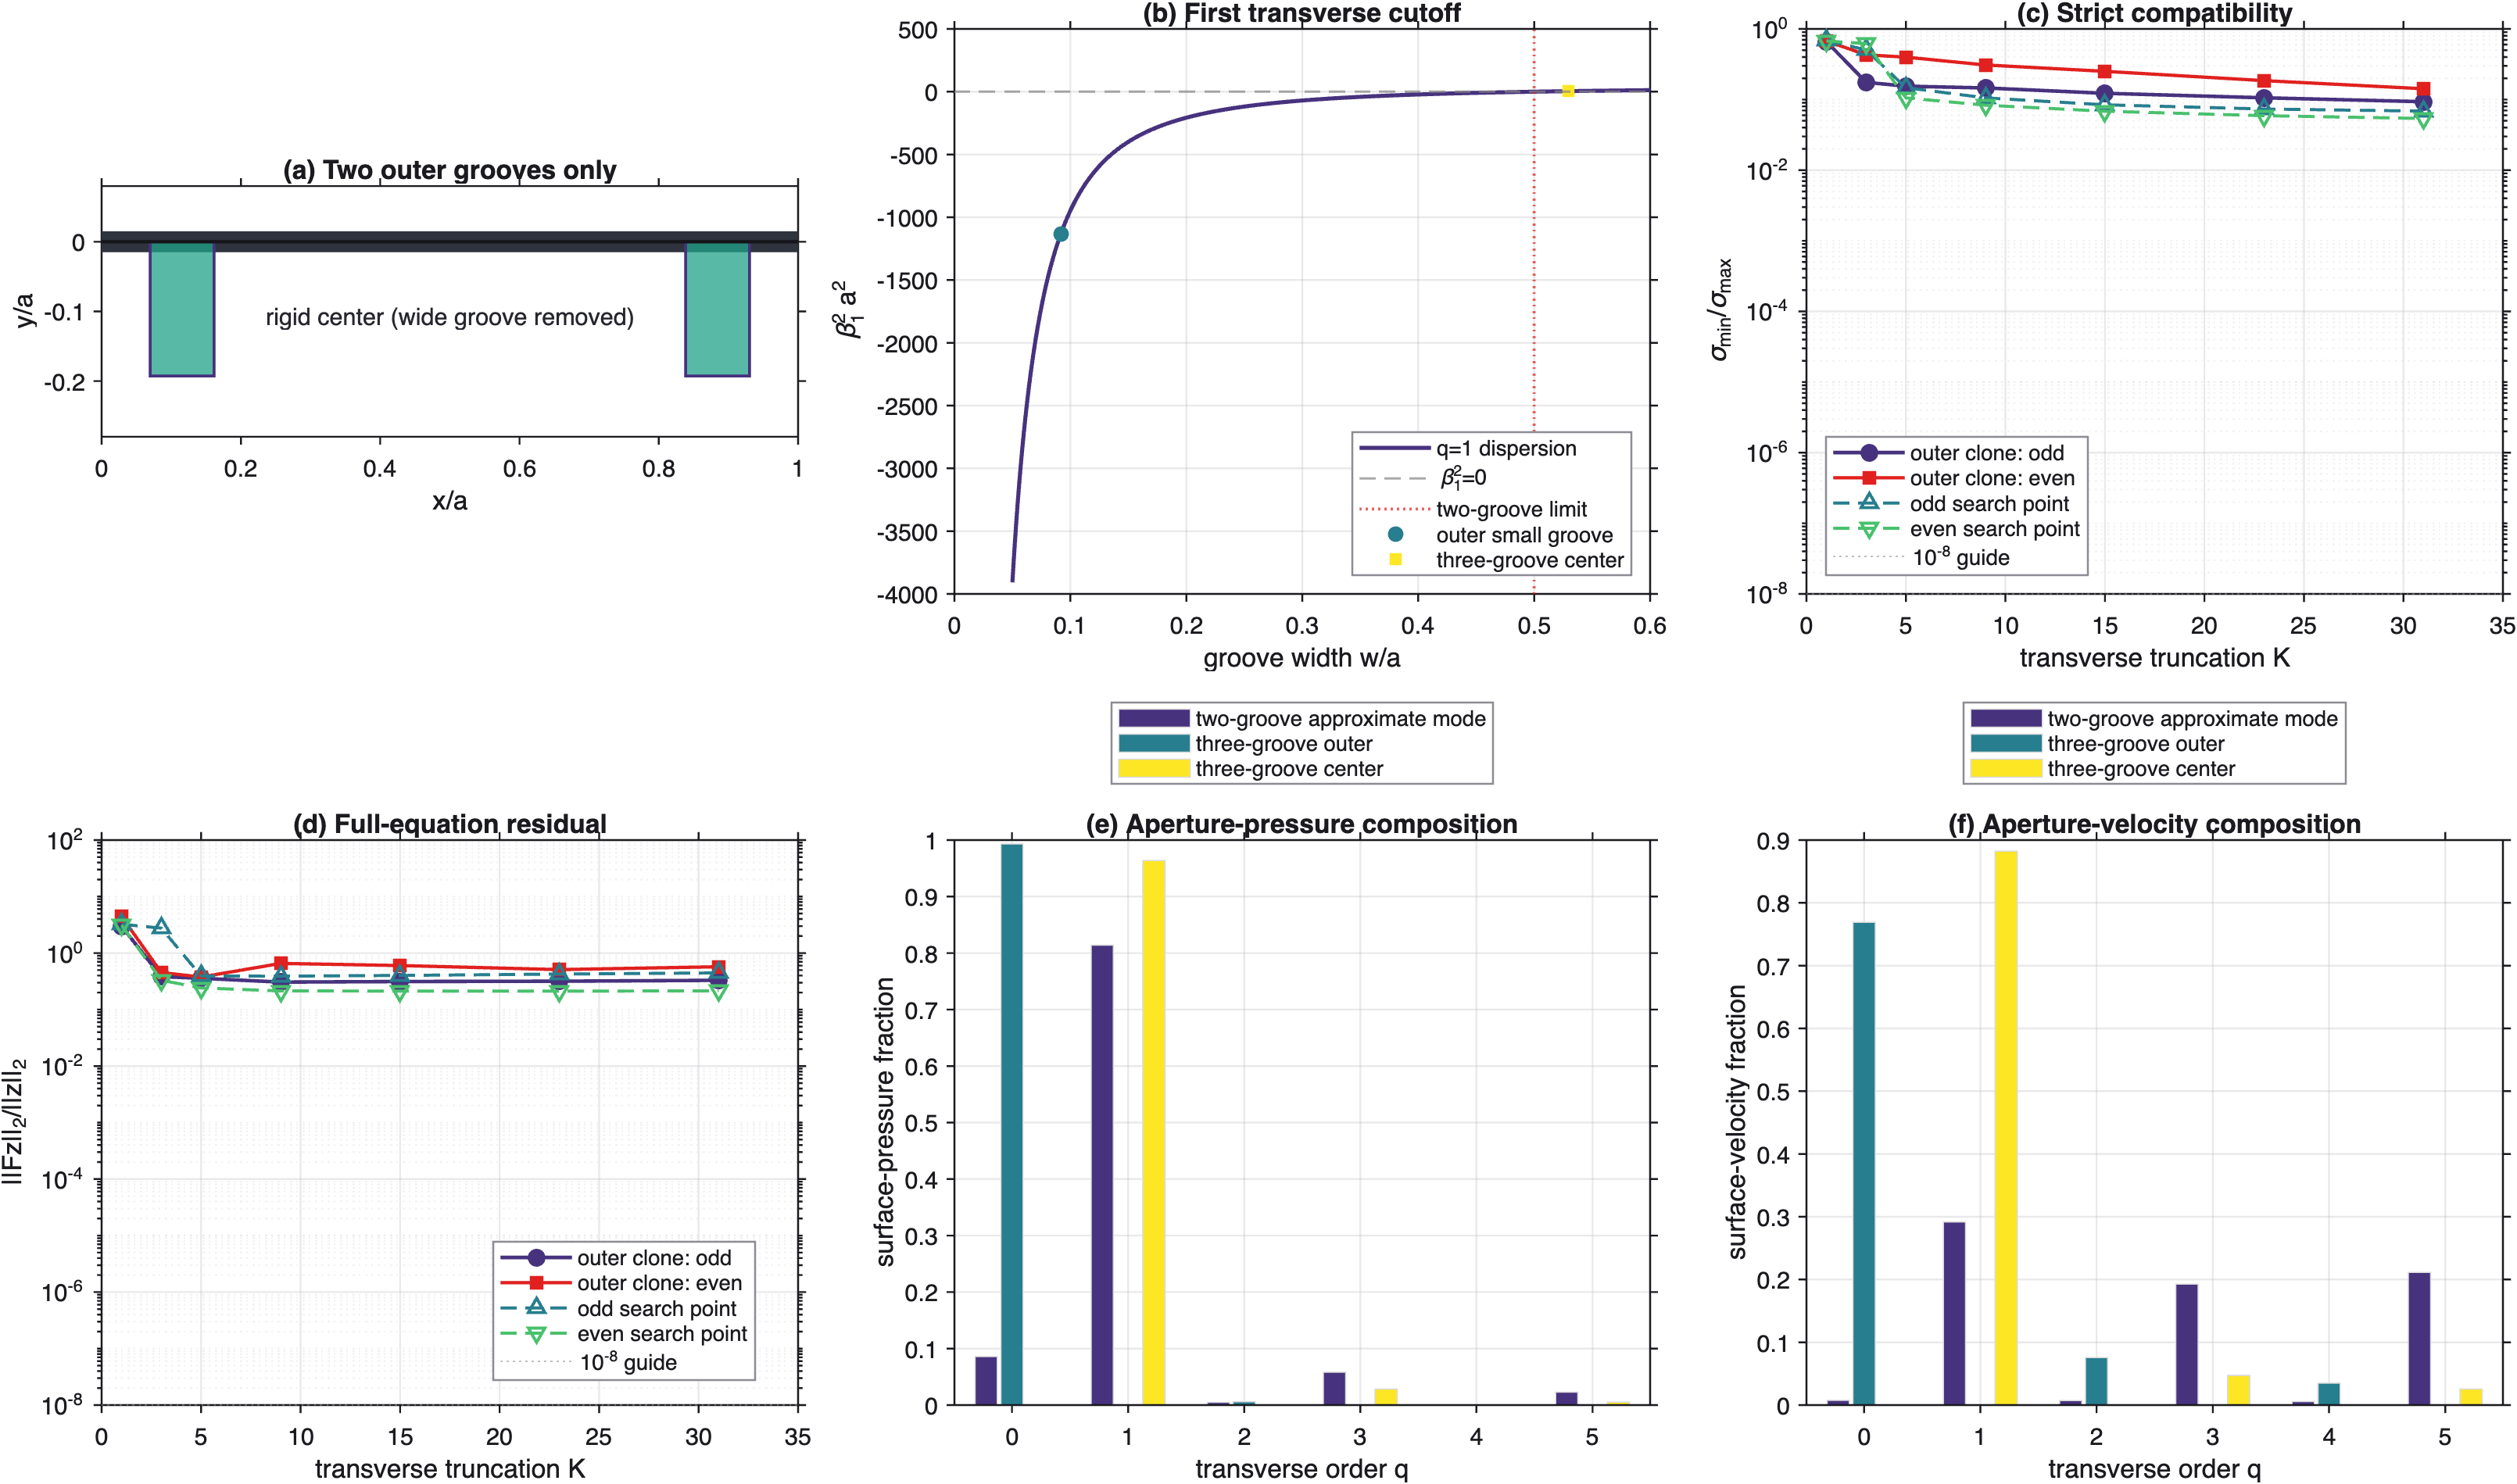

Data behind this chart, as committed beside it:
candidate, parity, N, K, d_over_a, w_over_a, g_over_a, sigma_ratio, full_raw_residual, pressure_q_ge_1_fraction, velocity_q_ge_1_fraction
outer-clone, odd, 51, 1, 0.1927, 0.09172, 0.6771, 0.6634, 2.991, 0, 0
outer-clone, odd, 51, 3, 0.1927, 0.09172, 0.6771, 0.1753, 0.3828, 0.9232, 0.9803
outer-clone, odd, 51, 5, 0.1927, 0.09172, 0.6771, 0.1546, 0.358, 0.9166, 0.9856
outer-clone, odd, 51, 9, 0.1927, 0.09172, 0.6771, 0.1459, 0.3064, 0.9161, 0.9856
outer-clone, odd, 81, 15, 0.1927, 0.09172, 0.6771, 0.1226, 0.3137, 0.9142, 0.9925
outer-clone, odd, 121, 23, 0.1927, 0.09172, 0.6771, 0.1058, 0.3178, 0.913, 0.995
outer-clone, odd, 161, 31, 0.1927, 0.09172, 0.6771, 0.0932, 0.3296, 0.9125, 0.9963
outer-clone, even, 51, 1, 0.1927, 0.09172, 0.6771, 0.6753, 4.448, 0, 0
outer-clone, even, 51, 3, 0.1927, 0.09172, 0.6771, 0.4298, 0.4525, 0.9773, 0.995
outer-clone, even, 51, 5, 0.1927, 0.09172, 0.6771, 0.3981, 0.3765, 0.9816, 0.9971
outer-clone, even, 51, 9, 0.1927, 0.09172, 0.6771, 0.3086, 0.6563, 0.9994, 1
outer-clone, even, 81, 15, 0.1927, 0.09172, 0.6771, 0.2508, 0.6018, 0.9962, 1
outer-clone, even, 121, 23, 0.1927, 0.09172, 0.6771, 0.1852, 0.51, 1, 1
outer-clone, even, 161, 31, 0.1927, 0.09172, 0.6771, 0.1422, 0.5729, 1, 1
odd-search, odd, 51, 1, 1.002, 0.25, 0.25, 0.6913, 3.244, 0, 0
odd-search, odd, 51, 3, 1.002, 0.25, 0.25, 0.5028, 2.762, 0.005709, 0.9982
odd-search, odd, 51, 5, 1.002, 0.25, 0.25, 0.147, 0.3922, 0.9984, 1
odd-search, odd, 51, 9, 1.002, 0.25, 0.25, 0.1056, 0.3902, 0.9977, 1
odd-search, odd, 81, 15, 1.002, 0.25, 0.25, 0.08417, 0.4022, 0.9969, 1
odd-search, odd, 121, 23, 1.002, 0.25, 0.25, 0.07343, 0.4246, 0.9961, 1
odd-search, odd, 161, 31, 1.002, 0.25, 0.25, 0.06852, 0.4457, 0.9956, 1
even-search, even, 51, 1, 1.649, 0.1, 0.4107, 0.6733, 3.129, 0, 0
even-search, even, 51, 3, 1.649, 0.1, 0.4107, 0.6193, 0.3299, 0.5082, 0.9814
even-search, even, 51, 5, 1.649, 0.1, 0.4107, 0.1055, 0.2414, 1, 1
even-search, even, 51, 9, 1.649, 0.1, 0.4107, 0.08313, 0.2137, 1, 1
even-search, even, 81, 15, 1.649, 0.1, 0.4107, 0.0683, 0.2128, 1, 1
even-search, even, 121, 23, 1.649, 0.1, 0.4107, 0.05906, 0.2119, 1, 1
even-search, even, 161, 31, 1.649, 0.1, 0.4107, 0.05393, 0.215, 1, 1
